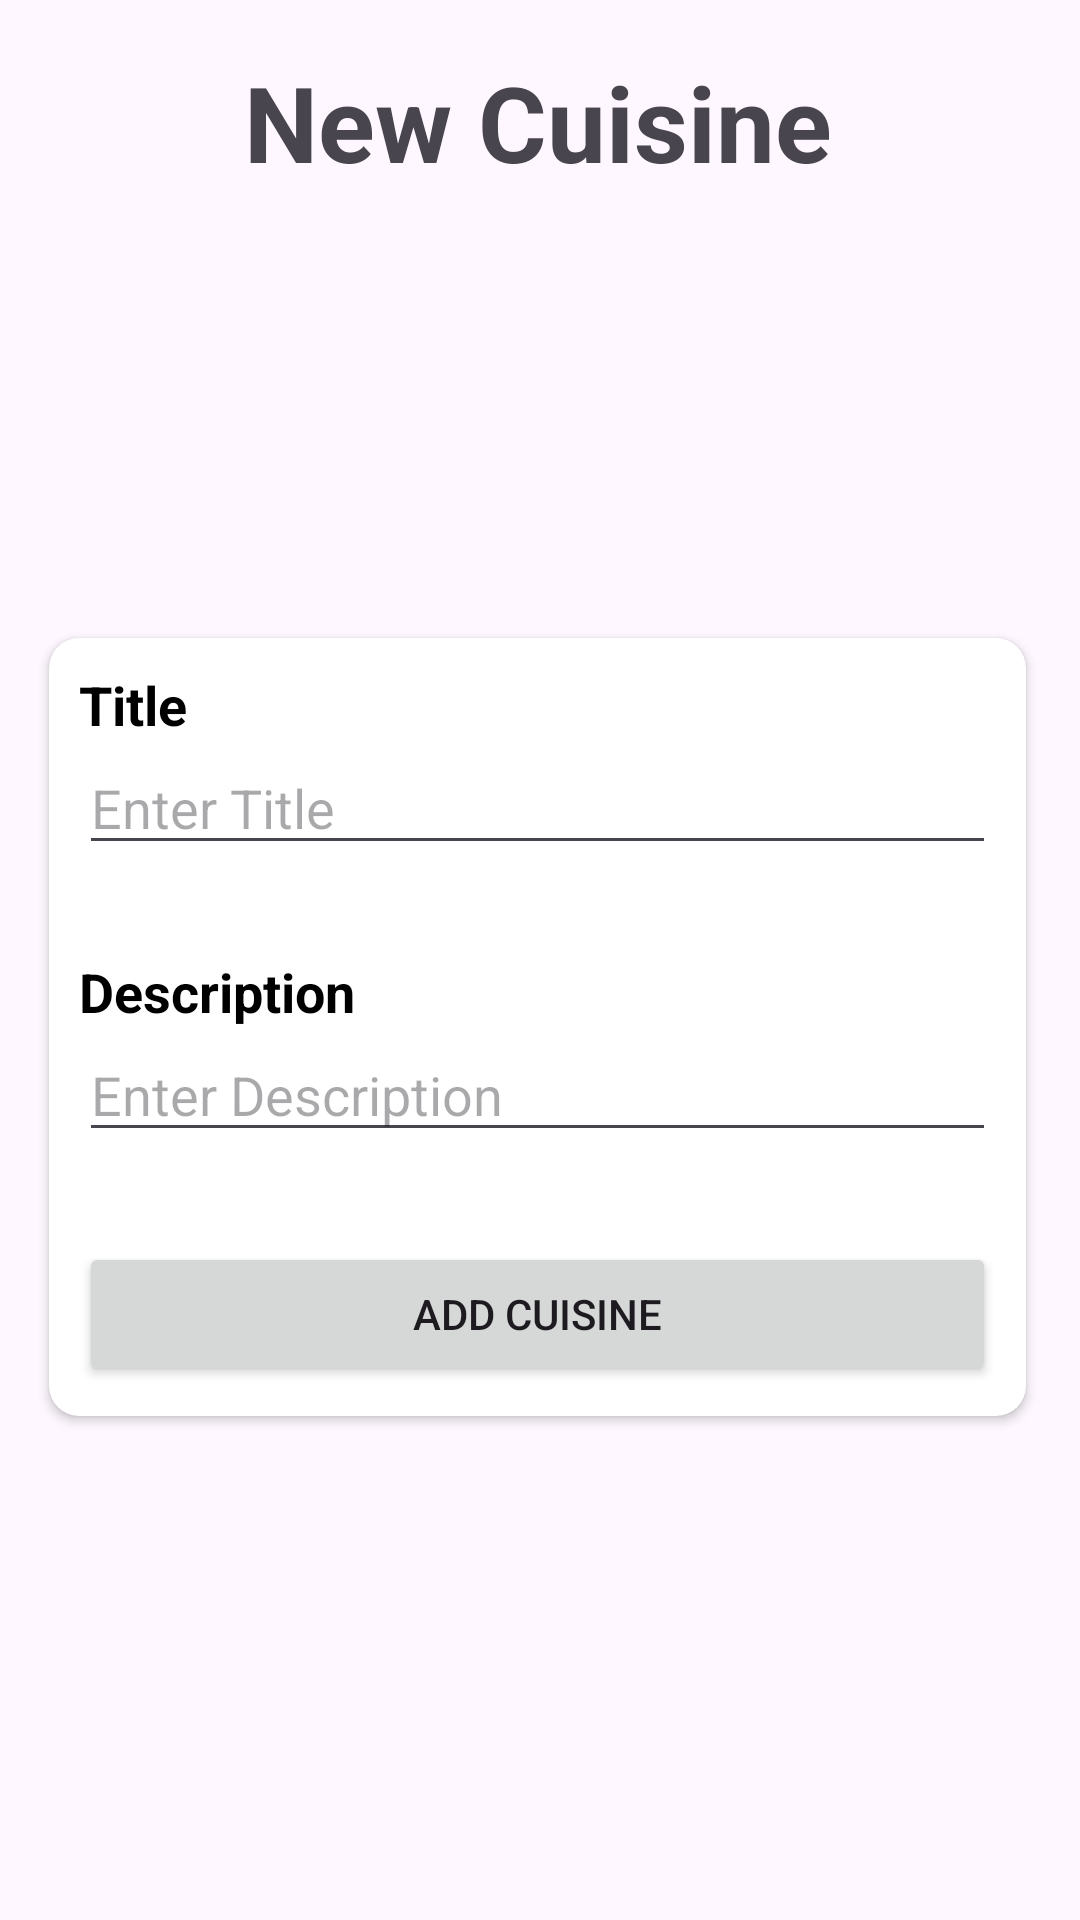

Layout XML and referenced resources for this Android screen:
<!-- AndroidManifest.xml: application theme Theme.MenuRecycler -->
<!-- res/layout/fragment_add.xml -->
<?xml version="1.0" encoding="utf-8"?>
<androidx.constraintlayout.widget.ConstraintLayout xmlns:android="http://schemas.android.com/apk/res/android"
    xmlns:tools="http://schemas.android.com/tools"
    android:layout_width="match_parent"
    android:layout_height="match_parent"
    xmlns:app="http://schemas.android.com/apk/res-auto"
    tools:context=".AddFrag">
    <androidx.constraintlayout.widget.Guideline
        android:id="@+id/hguide1"
        android:layout_width="match_parent"
        android:layout_height="wrap_content"
        android:orientation="horizontal"
        app:layout_constraintGuide_percent="0.1" />
    <androidx.constraintlayout.widget.Guideline
        android:id="@+id/vguide1"
        android:layout_width="wrap_content"
        android:layout_height="match_parent"
        app:layout_constraintGuide_percent="0.045"
        android:orientation="vertical"/>

    <androidx.constraintlayout.widget.Guideline
        android:id="@+id/vguide2"
        android:layout_width="wrap_content"
        android:layout_height="match_parent"
        android:orientation="vertical"
        app:layout_constraintGuide_percent="0.95" />

    <androidx.constraintlayout.widget.Guideline
        android:id="@+id/hguide2"
        android:layout_width="wrap_content"
        android:layout_height="match_parent"
        android:orientation="horizontal"
        app:layout_constraintGuide_percent="0.97" />
    <TextView
        android:id="@+id/tvnewtask"
        android:layout_width="wrap_content"
        android:layout_height="wrap_content"
        android:text="New Cuisine"
        android:textSize="35sp"
        android:textStyle="bold"
        app:layout_constraintStart_toStartOf="@+id/vguide1"
        app:layout_constraintEnd_toEndOf="@+id/vguide2"
        app:layout_constraintBottom_toTopOf="@+id/hguide1"/>

    <androidx.cardview.widget.CardView
        android:id="@+id/card_newcuis"
        android:layout_width="0dp"
        android:layout_height="wrap_content"
        app:cardCornerRadius="10dp"
        app:contentPadding="10dp"
        app:layout_constraintStart_toStartOf="@+id/vguide1"
        app:layout_constraintTop_toBottomOf="@+id/hguide1"
        app:layout_constraintBottom_toTopOf="@+id/hguide2"
        app:layout_constraintEnd_toEndOf="@+id/vguide2">
        <RelativeLayout
            android:layout_width="match_parent"
            android:layout_height="wrap_content">
            <TextView
                android:id="@+id/tvcuistitle"
                android:layout_width="match_parent"
                android:layout_height="wrap_content"
                android:text="Title"
                android:textSize="18sp"
                android:textColor="@android:color/black"
                android:textStyle="bold"
                android:inputType="text"/>
            <EditText
                android:hint="Enter Title"
                android:id="@+id/mail"
                android:layout_width="match_parent"
                android:layout_height="wrap_content"
                android:layout_below="@+id/tvcuistitle" />
            <TextView
                android:id="@+id/tvdesc"
                android:layout_width="match_parent"
                android:layout_height="wrap_content"
                android:layout_below="@+id/mail"
                android:textSize="18sp"
                android:text="Description"
                android:layout_marginTop="30dp"
                android:textColor="@android:color/black"
                android:textStyle="bold"/>
            <EditText
                android:hint="Enter Description"
                android:id="@+id/etdesc"
                android:layout_width="match_parent"
                android:layout_height="wrap_content"
                android:layout_below="@+id/tvdesc"
                />
            <Button
                android:id="@+id/btn_addnewcuis"
                android:layout_width="match_parent"
                android:layout_height="wrap_content"
                android:layout_below="@+id/etdesc"
                android:layout_marginTop="30dp"
                android:text="Add Cuisine"/>
        </RelativeLayout>
    </androidx.cardview.widget.CardView>
</androidx.constraintlayout.widget.ConstraintLayout>
<!-- resources referenced by this layout -->
<resources>
  <style name="Theme.MenuRecycler" parent="Base.Theme.MenuRecycler" />
  <style name="Base.Theme.MenuRecycler" parent="Theme.Material3.Light.NoActionBar">
          
          
      </style>
</resources>
